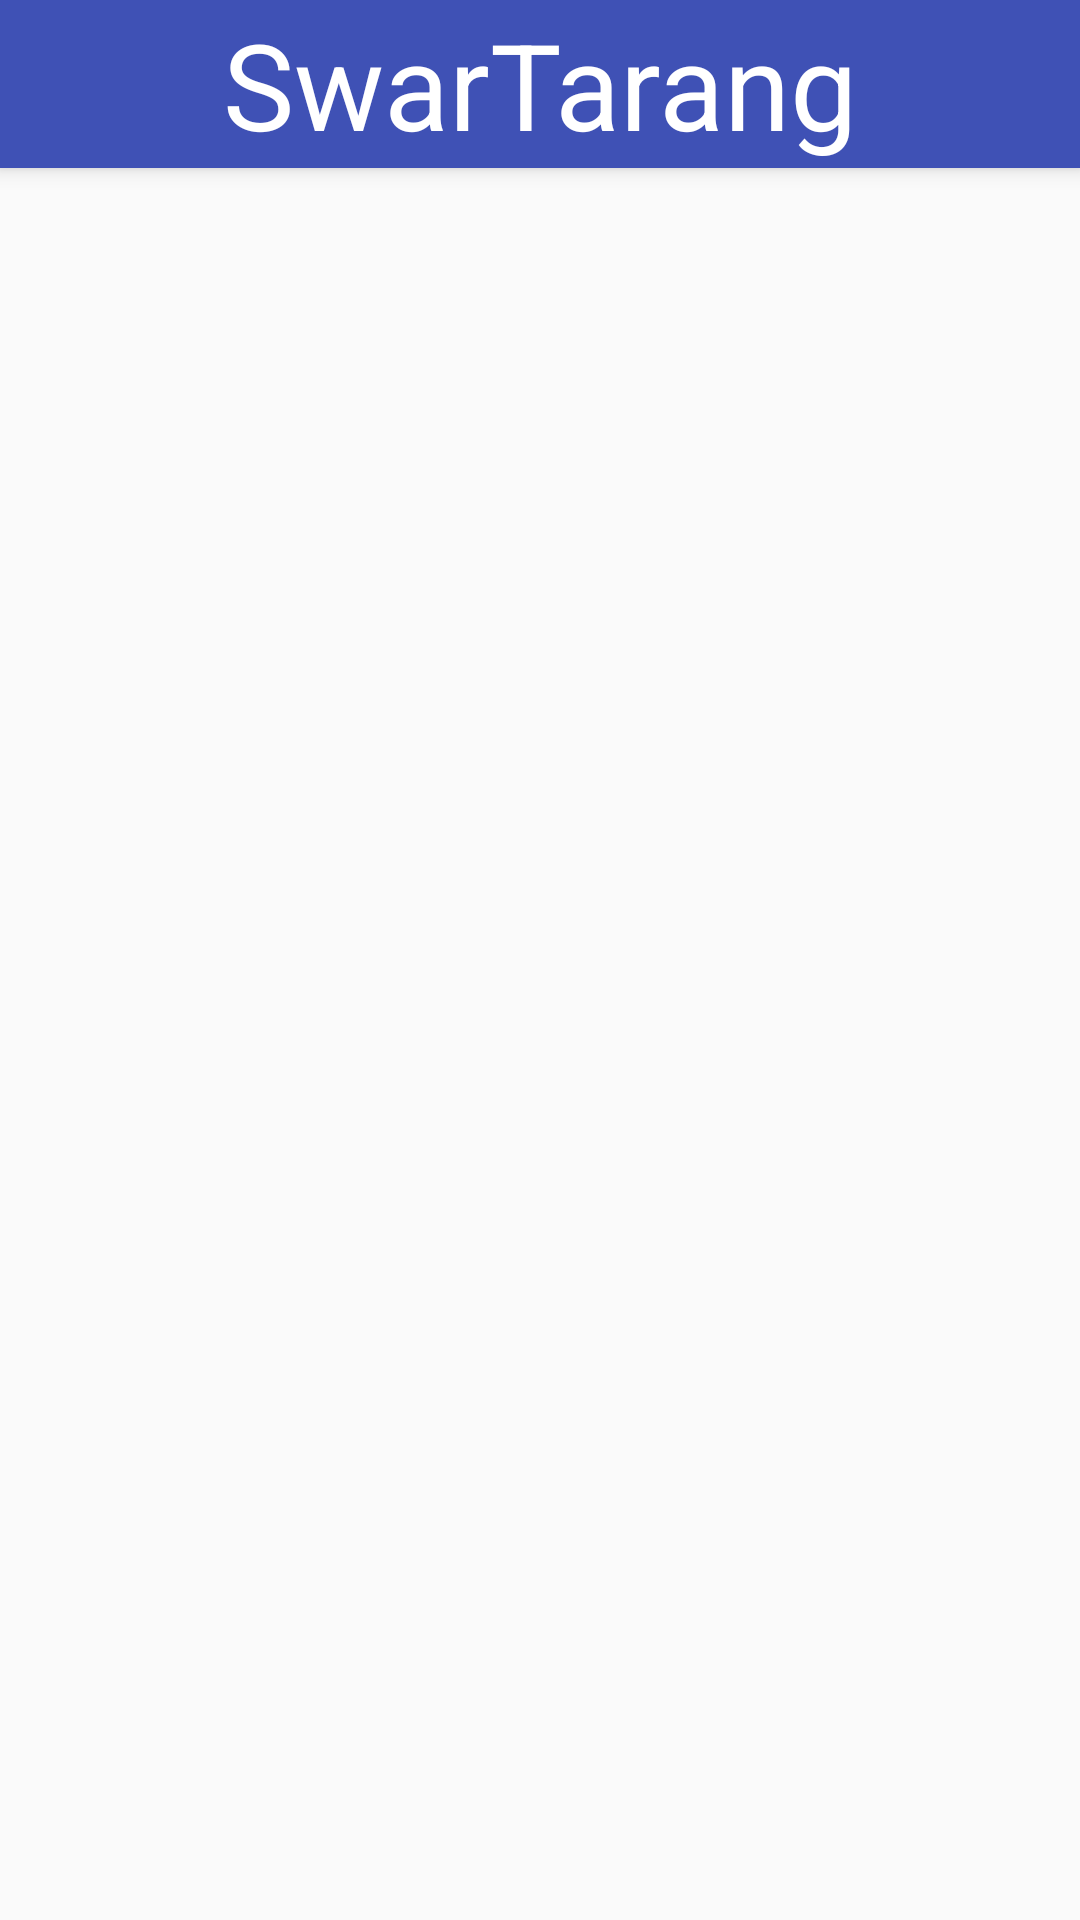

Write the Android layout XML for this screen, with the resource values it uses.
<!-- AndroidManifest.xml: application theme AppTheme -->
<!-- res/layout/activity_about.xml -->
<?xml version="1.0" encoding="utf-8"?>
<android.support.constraint.ConstraintLayout xmlns:android="http://schemas.android.com/apk/res/android"
    xmlns:app="http://schemas.android.com/apk/res-auto"
    xmlns:tools="http://schemas.android.com/tools"
    android:layout_width="match_parent"
    android:layout_height="match_parent"
    tools:context=".AboutActivity">

    <include layout="@layout/app_bar"/>

</android.support.constraint.ConstraintLayout>
<!-- res/layout/app_bar.xml (included above) -->
<?xml version="1.0" encoding="utf-8"?>
<android.support.v7.widget.Toolbar android:id="@+id/my_toolbar"
    android:layout_width="match_parent"
    android:layout_height="?attr/actionBarSize"
    android:background="?attr/colorPrimary"
    android:elevation="4dp"
    android:theme="@style/ThemeOverlay.AppCompat.ActionBar"
    app:popupTheme="@style/ThemeOverlay.AppCompat.Light"
    xmlns:android="http://schemas.android.com/apk/res/android"
    xmlns:app="http://schemas.android.com/apk/res-auto" >

    <TextView
        android:id="@+id/toolbar_title"
        android:layout_width="wrap_content"
        android:layout_height="wrap_content"
        android:layout_gravity="center"
        android:text="@string/app_name"
        android:textColor="@color/cardview_light_background"
        android:textSize="40sp" />

</android.support.v7.widget.Toolbar>
<!-- resources referenced by this layout -->
<resources>
  <string name="app_name">SwarTarang</string>
  <style name="AppTheme" parent="Theme.AppCompat.Light.NoActionBar">
          
          <item name="colorPrimary">@color/colorPrimary</item>
          <item name="colorPrimaryDark">@color/colorPrimaryDark</item>
          <item name="colorAccent">@color/pitchBtn</item>
      </style>
  <color name="colorPrimary">#3f51b5</color>
  <color name="colorPrimaryDark">#303F9F</color>
  <color name="pitchBtn">#ffeb3b</color>
</resources>
